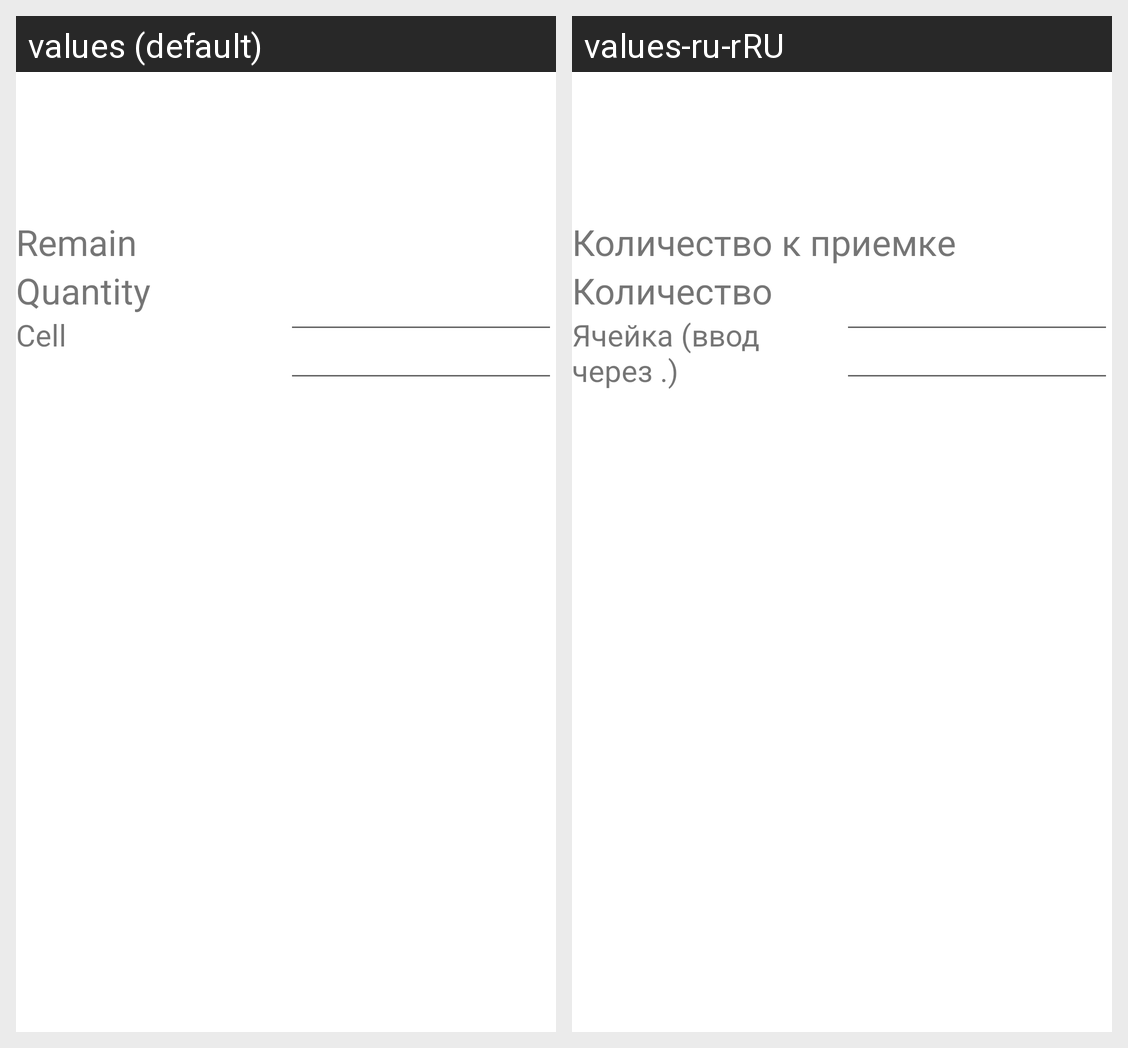

Here is an Android app screen in its default locale and in the app's own translations. Write out the translated-string differences for the strings that appear on this screen.
Android screen res/layout/goods_fragment.xml rendered under 2 locales, left to right: values (default), values-ru-rRU. Device: Nexus 5 (rendered at 1080×1920; each locale shown at half size, 540×960, under a caption strip naming it); theme Theme.AcceptGoods6.
Strings drawn on this screen, with the default value and each locale's value (text and hints the layout hard-codes, and strings that could not be matched under every locale, appear in the picture but are not listed):

remain_label
  values: Remain
  values-ru-rRU: Количество к приемке

qnt
  values: Quantity
  values-ru-rRU: Количество

cell
  values: Cell
  values-ru-rRU: Ячейка (ввод через .)
